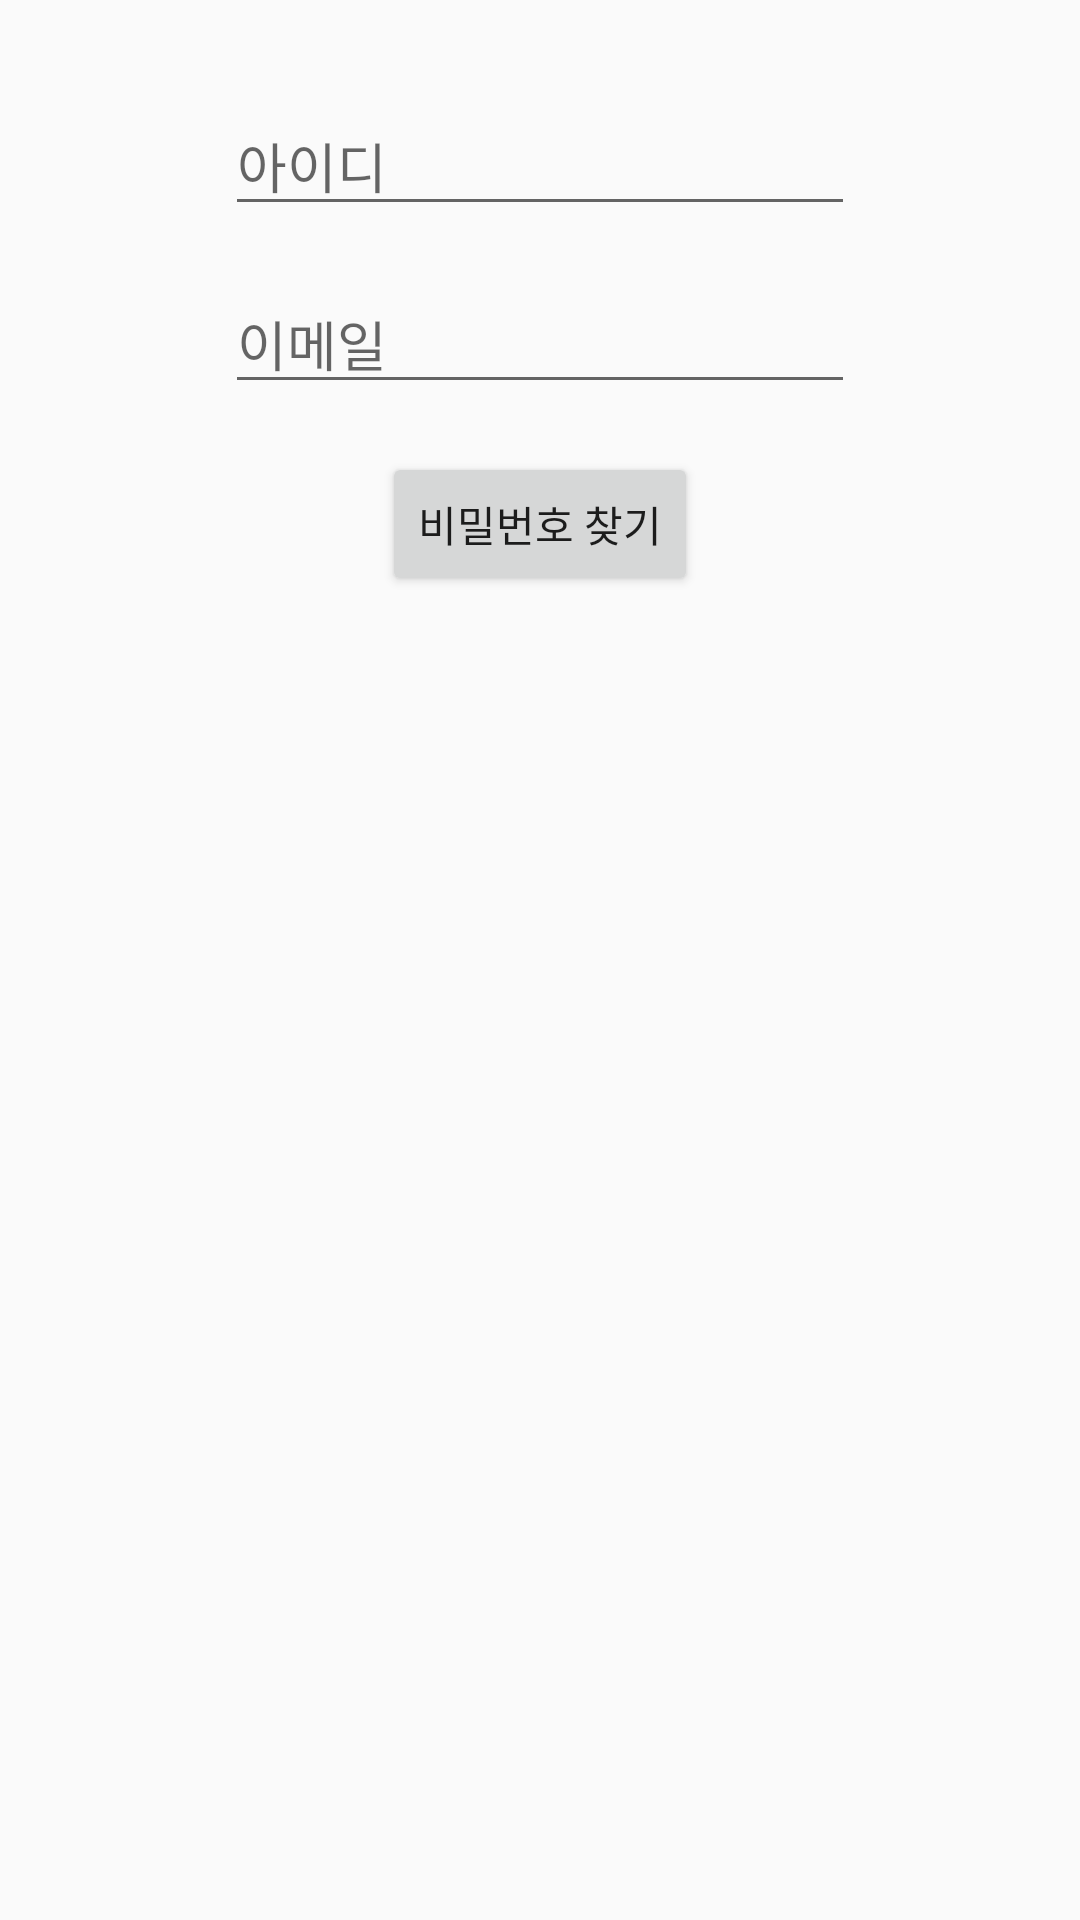

This screen was rendered from an Android layout file. Write that file and the resources it references.
<!-- AndroidManifest.xml: application theme AppTheme -->
<!-- res/layout/activity_find__password.xml -->
<?xml version="1.0" encoding="utf-8"?>
<androidx.constraintlayout.widget.ConstraintLayout xmlns:android="http://schemas.android.com/apk/res/android"
    xmlns:app="http://schemas.android.com/apk/res-auto"
    xmlns:tools="http://schemas.android.com/tools"
    android:layout_width="match_parent"
    android:layout_height="match_parent"
    tools:context=".Find_PasswordActivity">

    <EditText
        android:id="@+id/input_id"
        android:layout_width="wrap_content"
        android:layout_height="wrap_content"
        android:layout_marginStart="8dp"
        android:layout_marginLeft="8dp"
        android:layout_marginTop="32dp"
        android:layout_marginEnd="8dp"
        android:layout_marginRight="8dp"
        android:ems="10"
        android:hint="아이디"
        android:inputType="textPersonName"
        app:layout_constraintEnd_toEndOf="parent"
        app:layout_constraintStart_toStartOf="parent"
        app:layout_constraintTop_toTopOf="parent" />

    <EditText
        android:id="@+id/input_email"
        android:layout_width="wrap_content"
        android:layout_height="wrap_content"
        android:layout_marginStart="8dp"
        android:layout_marginLeft="8dp"
        android:layout_marginTop="16dp"
        android:layout_marginEnd="8dp"
        android:layout_marginRight="8dp"
        android:ems="10"
        android:hint="이메일"
        android:inputType="textEmailAddress"
        app:layout_constraintEnd_toEndOf="parent"
        app:layout_constraintStart_toStartOf="parent"
        app:layout_constraintTop_toBottomOf="@+id/input_id" />

    <Button
        android:id="@+id/findPasswd"
        android:layout_width="wrap_content"
        android:layout_height="wrap_content"
        android:layout_marginStart="8dp"
        android:layout_marginLeft="8dp"
        android:layout_marginTop="16dp"
        android:layout_marginEnd="8dp"
        android:layout_marginRight="8dp"
        android:text="비밀번호 찾기"
        app:layout_constraintEnd_toEndOf="parent"
        app:layout_constraintStart_toStartOf="parent"
        app:layout_constraintTop_toBottomOf="@+id/input_email" />
</androidx.constraintlayout.widget.ConstraintLayout>
<!-- resources referenced by this layout -->
<resources>
  <style name="AppTheme" parent="Theme.AppCompat.Light.DarkActionBar">
          
          <item name="colorPrimary">@color/colorPrimary</item>
          <item name="colorPrimaryDark">@color/colorPrimaryDark</item>
          <item name="colorAccent">@color/colorAccent</item>
      </style>
  <!-- not gathered from this repository: default colours our renderer supplied (Android Studio template values) -->
  <color name="colorPrimary">#FF6200EE</color>
  <color name="colorPrimaryDark">#FF3700B3</color>
  <color name="colorAccent">#FF03DAC5</color>
</resources>
